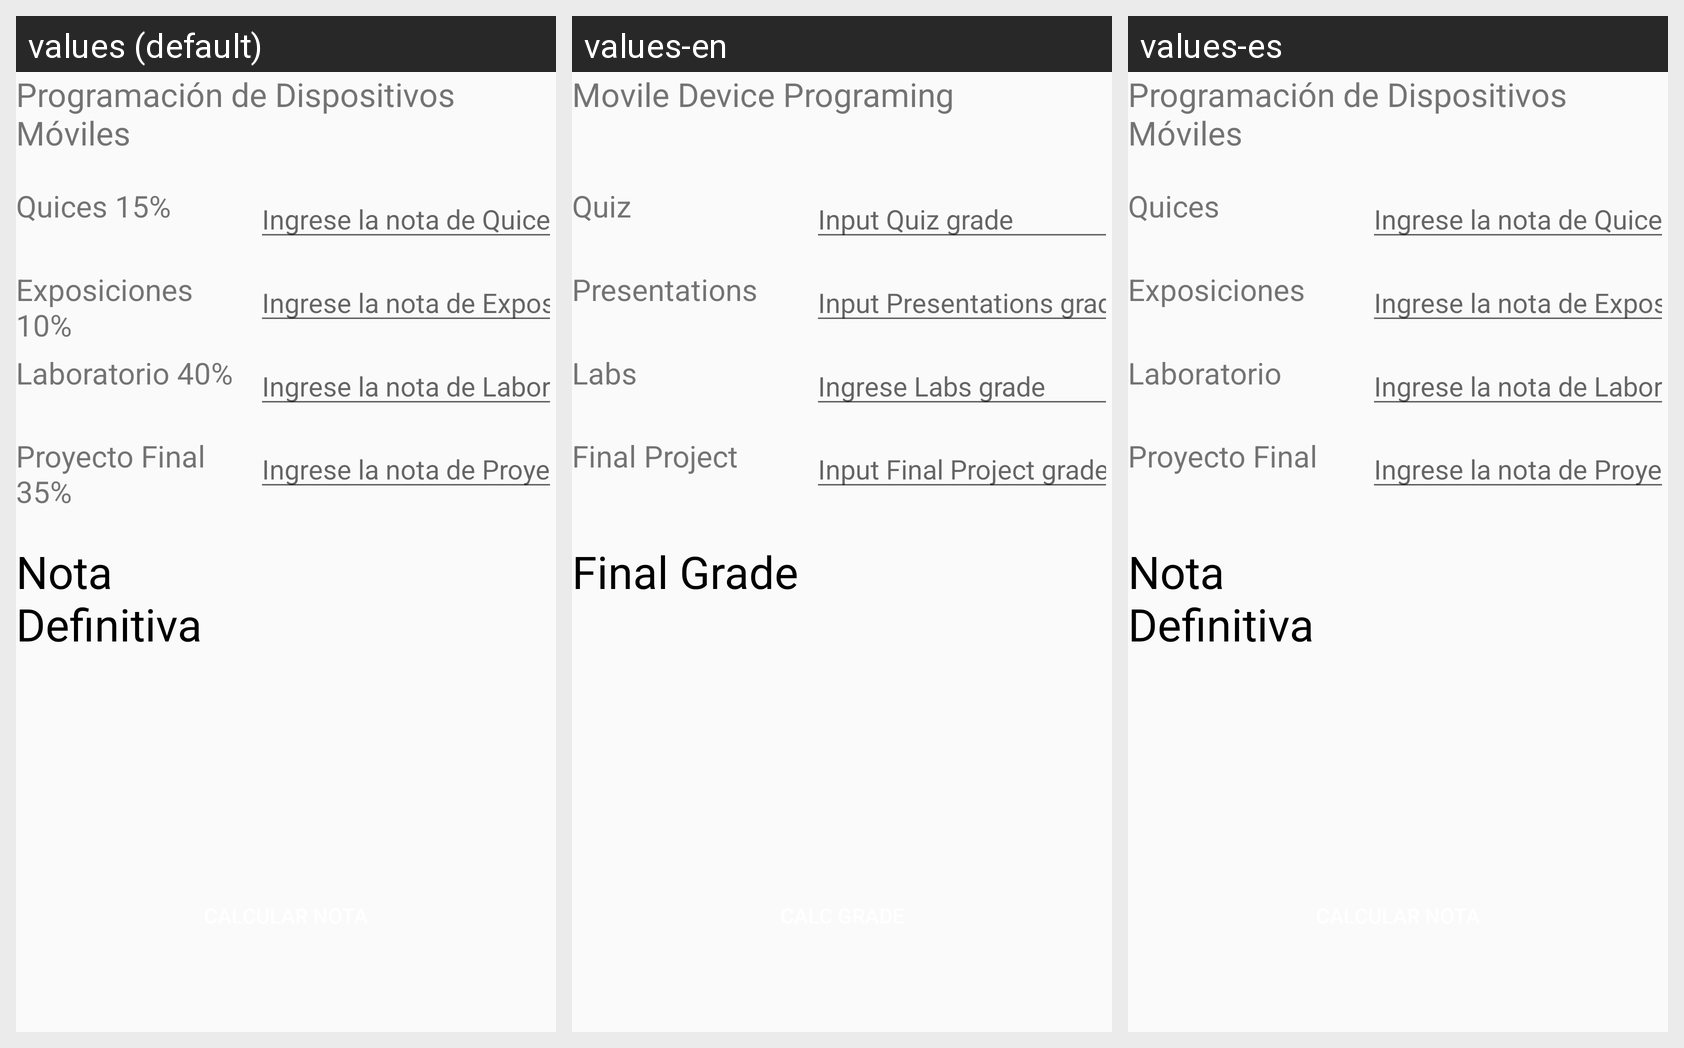

For this localized Android screen grid, give each drawn string resource with its value in every locale shown.
Android screen res/layout/third_point.xml rendered under 3 locales, left to right: values (default), values-en, values-es. Device: Nexus 5 (rendered at 1080×1920; each locale shown at half size, 540×960, under a caption strip naming it); theme AppTheme.
Strings drawn on this screen, with the default value and each locale's value (text and hints the layout hard-codes, and strings that could not be matched under every locale, appear in the picture but are not listed):

titulo
  values: Programación de Dispositivos Móviles
  values-en: Movile Device Programing
  values-es: Programación de Dispositivos Móviles

lblnota1
  values: Quices 15%
  values-en: Quiz
  values-es: Quices

hint_nota1
  values: Ingrese la nota de Quices
  values-en: Input Quiz grade
  values-es: Ingrese la nota de Quices

lblnota2
  values: Exposiciones 10%
  values-en: Presentations
  values-es: Exposiciones

hint_nota2
  values: Ingrese la nota de Exposiciones
  values-en: Input Presentations grade
  values-es: Ingrese la nota de Exposiciones

lblnota3
  values: Laboratorio 40%
  values-en: Labs
  values-es: Laboratorio

hint_nota3
  values: Ingrese la nota de Laboratorio
  values-en: Ingrese Labs grade
  values-es: Ingrese la nota de Laboratorio

lblnota4
  values: Proyecto Final 35%
  values-en: Final Project
  values-es: Proyecto Final

hint_nota4
  values: Ingrese la nota de Proyecto Final
  values-en: Input Final Project grade
  values-es: Ingrese la nota de Proyecto Final

lblnotafinal
  values: Nota Definitiva
  values-en: Final Grade
  values-es: Nota Definitiva
